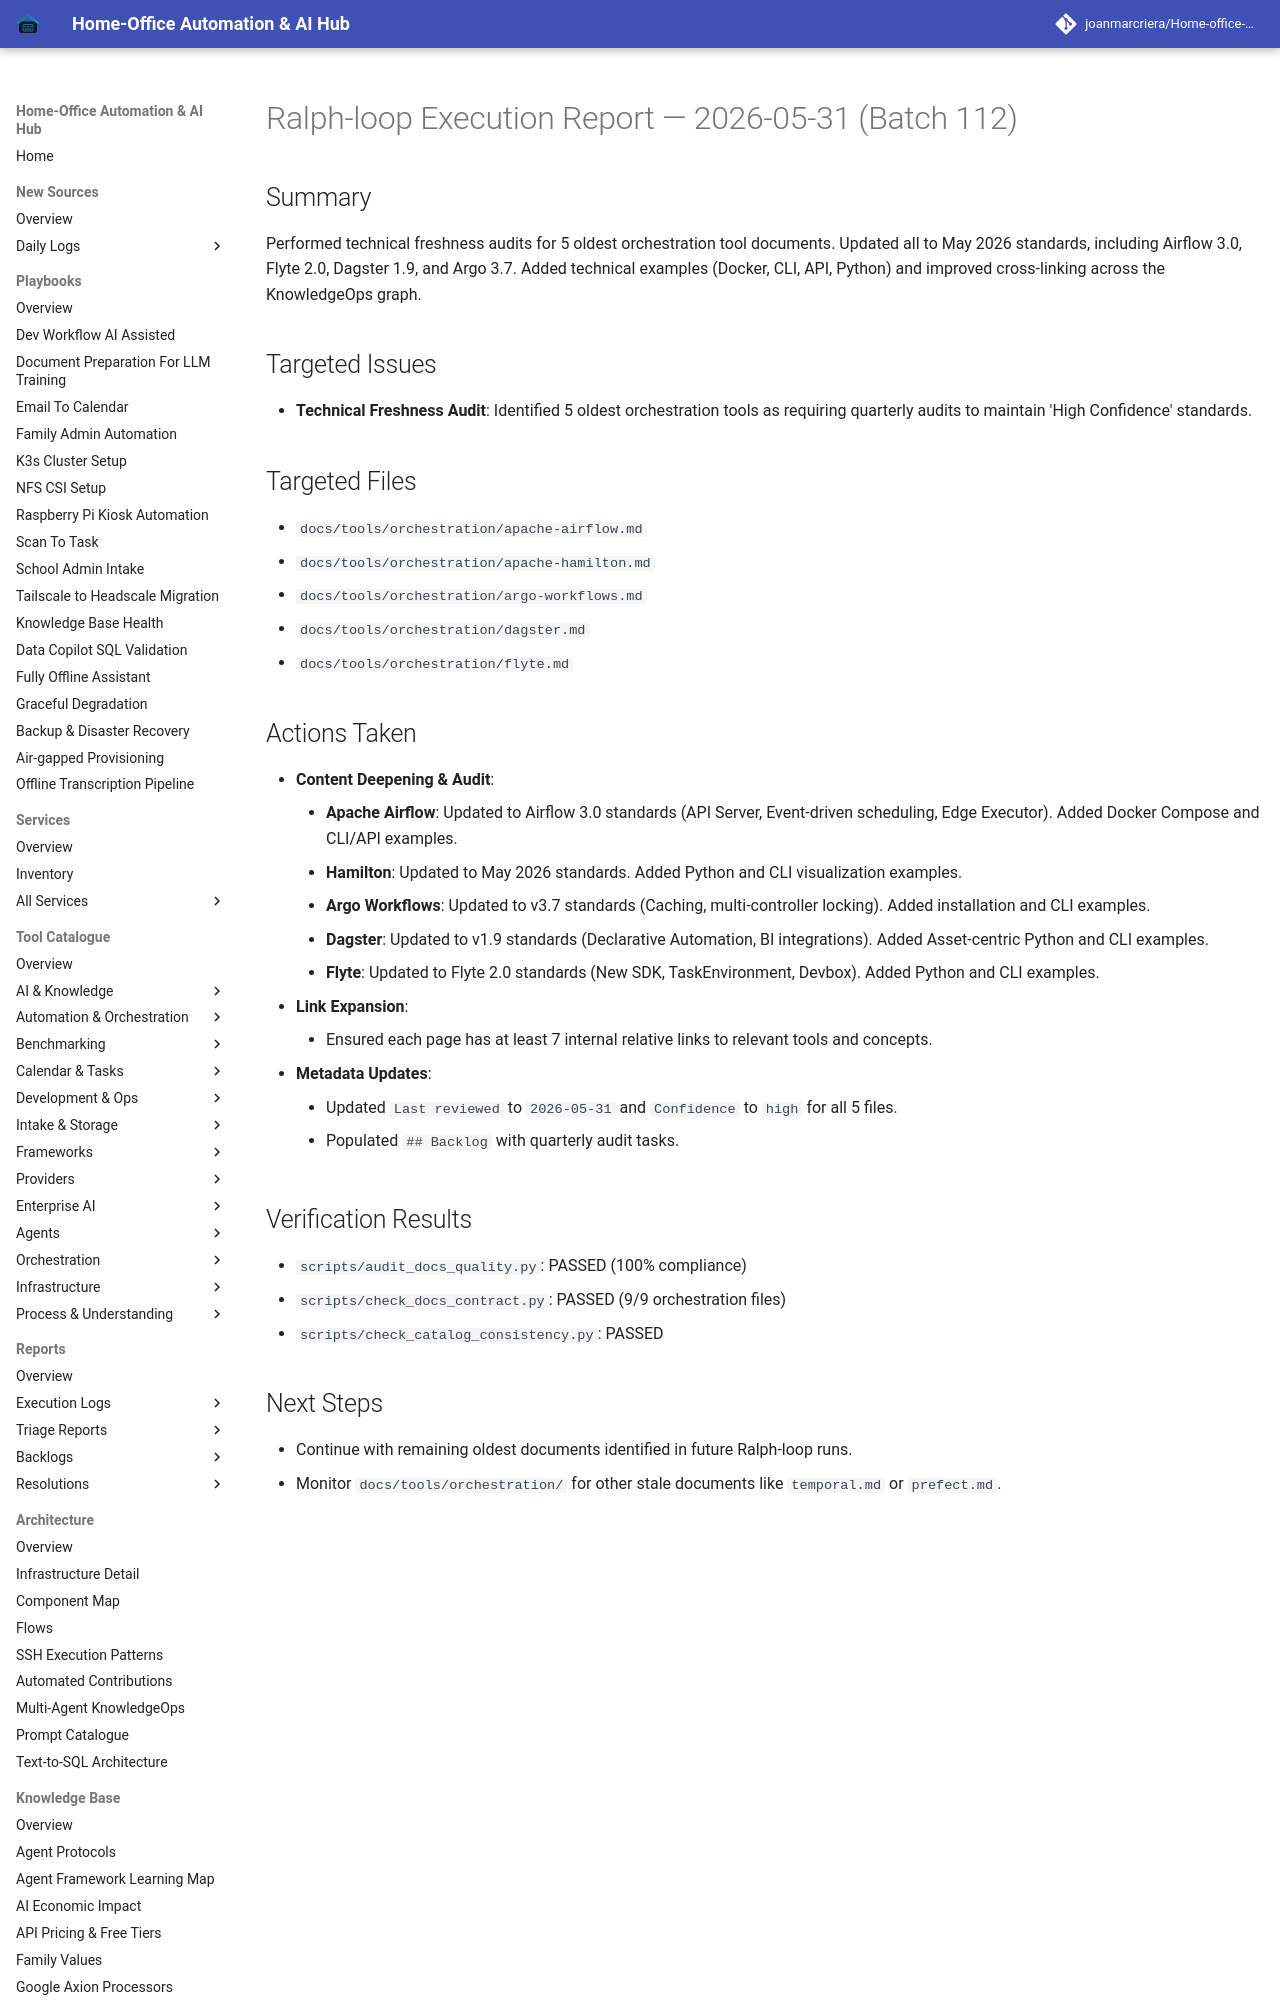

repository: joanmarcriera/Home-office-automations · page: reports/ralph-loop-execution-2026-05-31-batch-112/index.html · generator: mkdocs

# Ralph-loop Execution Report — 2026-05-31 (Batch 112)

## Summary
Performed technical freshness audits for 5 oldest orchestration tool documents. Updated all to May 2026 standards, including Airflow 3.0, Flyte 2.0, Dagster 1.9, and Argo 3.7. Added technical examples (Docker, CLI, API, Python) and improved cross-linking across the KnowledgeOps graph.

## Targeted Issues
- **Technical Freshness Audit**: Identified 5 oldest orchestration tools as requiring quarterly audits to maintain 'High Confidence' standards.

## Targeted Files
- `docs/tools/orchestration/apache-airflow.md`
- `docs/tools/orchestration/apache-hamilton.md`
- `docs/tools/orchestration/argo-workflows.md`
- `docs/tools/orchestration/dagster.md`
- `docs/tools/orchestration/flyte.md`
